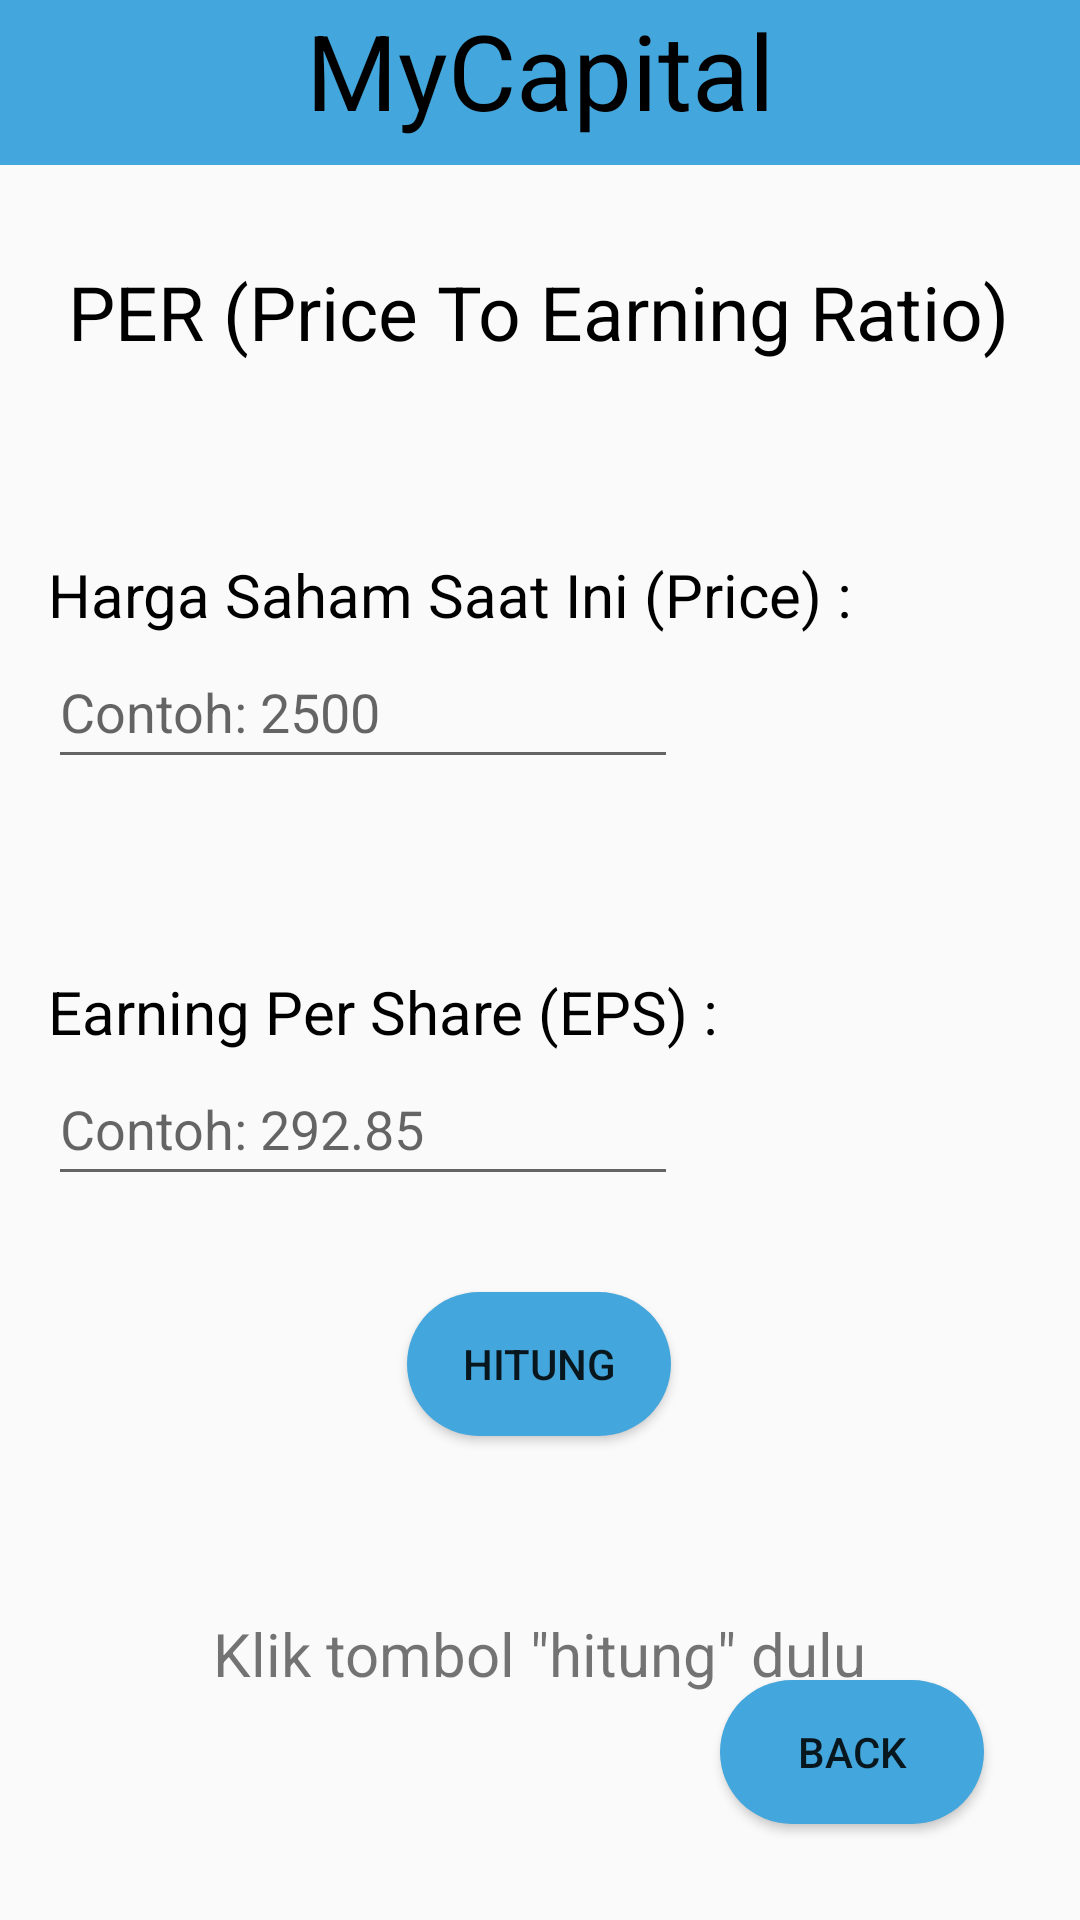

This screen was rendered from an Android layout file. Write that file and the resources it references.
<!-- AndroidManifest.xml: application theme Theme.MyCapital -->
<!-- res/layout/activity_per.xml -->
<?xml version="1.0" encoding="utf-8"?>
<androidx.constraintlayout.widget.ConstraintLayout xmlns:android="http://schemas.android.com/apk/res/android"
    xmlns:app="http://schemas.android.com/apk/res-auto"
    xmlns:tools="http://schemas.android.com/tools"
    android:layout_width="match_parent"
    android:layout_height="match_parent"
    tools:context=".PER">

    <TextView
        android:id="@+id/textView4"
        android:layout_width="match_parent"
        android:layout_height="55dp"
        android:background="#43A6DC"
        android:text="MyCapital"
        android:textAlignment="center"
        android:textColor="@color/black"
        android:textSize="35sp"
        app:layout_constraintEnd_toEndOf="parent"
        app:layout_constraintStart_toStartOf="parent"
        app:layout_constraintTop_toTopOf="parent" />

    <TextView
        android:id="@+id/textView8"
        android:layout_width="wrap_content"
        android:layout_height="wrap_content"
        android:layout_marginStart="47dp"
        android:layout_marginTop="32dp"
        android:layout_marginEnd="48dp"
        android:text="PER (Price To Earning Ratio)"
        android:textColor="@color/black"
        android:textSize="25sp"
        app:layout_constraintEnd_toEndOf="parent"
        app:layout_constraintStart_toStartOf="parent"
        app:layout_constraintTop_toBottomOf="@+id/textView4" />

    <TextView
        android:id="@+id/textView10"
        android:layout_width="wrap_content"
        android:layout_height="wrap_content"
        android:layout_marginStart="16dp"
        android:layout_marginTop="64dp"
        android:text="Harga Saham Saat Ini (Price) :"
        android:textColor="#000000"
        android:textSize="20sp"
        app:layout_constraintStart_toStartOf="parent"
        app:layout_constraintTop_toBottomOf="@+id/textView8" />

    <TextView
        android:id="@+id/textView11"
        android:layout_width="wrap_content"
        android:layout_height="wrap_content"
        android:layout_marginStart="16dp"
        android:layout_marginTop="64dp"
        android:text="Earning Per Share (EPS) : "
        android:textColor="#000000"
        android:textSize="20sp"
        app:layout_constraintStart_toStartOf="parent"
        app:layout_constraintTop_toBottomOf="@+id/inputPrice" />

    <Button
        android:id="@+id/HitungButton"
        android:layout_width="wrap_content"
        android:layout_height="wrap_content"
        android:layout_marginStart="161dp"
        android:layout_marginTop="32dp"
        android:layout_marginEnd="162dp"
        android:background="@drawable/rounded_button"
        android:backgroundTint="#43A6DC"
        android:text="Hitung"
        app:layout_constraintEnd_toEndOf="parent"
        app:layout_constraintStart_toStartOf="parent"
        app:layout_constraintTop_toBottomOf="@+id/inputEPS" />

    <TextView
        android:id="@+id/textView12"
        android:layout_width="wrap_content"
        android:layout_height="wrap_content"
        android:layout_marginStart="182dp"
        android:layout_marginTop="16dp"
        android:layout_marginEnd="183dp"
        android:text="Hasil"
        android:textColor="@color/black"
        android:textSize="20sp"
        app:layout_constraintEnd_toEndOf="parent"
        app:layout_constraintStart_toStartOf="parent"
        app:layout_constraintTop_toBottomOf="@+id/HitungButton" />

    <TextView
        android:id="@+id/HasilHitungText"
        android:layout_width="wrap_content"
        android:layout_height="wrap_content"
        android:layout_marginStart="96dp"
        android:layout_marginTop="16dp"
        android:layout_marginEnd="97dp"
        android:text="Klik tombol &quot;hitung&quot; dulu"
        android:textAlignment="center"
        android:textSize="20sp"
        app:layout_constraintEnd_toEndOf="parent"
        app:layout_constraintStart_toStartOf="parent"
        app:layout_constraintTop_toBottomOf="@+id/textView12" />

    <EditText
        android:id="@+id/inputPrice"
        android:layout_width="wrap_content"
        android:layout_height="wrap_content"
        android:layout_marginStart="16dp"
        android:ems="10"
        android:hint="Contoh: 2500"
        android:textColor="@color/black"
        android:inputType="number"
        android:minHeight="48dp"
        app:layout_constraintStart_toStartOf="parent"
        app:layout_constraintTop_toBottomOf="@+id/textView10" />

    <EditText
        android:id="@+id/inputEPS"
        android:layout_width="wrap_content"
        android:layout_height="wrap_content"
        android:layout_marginStart="16dp"
        android:ems="10"
        android:hint="Contoh: 292.85"
        android:textColor="@color/black"
        android:inputType="numberDecimal"
        android:minHeight="48dp"
        app:layout_constraintStart_toStartOf="parent"
        app:layout_constraintTop_toBottomOf="@+id/textView11" />

    <Button
        android:id="@+id/perBackButton"
        android:layout_width="wrap_content"
        android:layout_height="wrap_content"
        android:layout_marginEnd="32dp"
        android:layout_marginBottom="32dp"
        android:background="@drawable/rounded_button"
        android:backgroundTint="#43A6DC"
        android:text="Back"
        app:layout_constraintBottom_toBottomOf="parent"
        app:layout_constraintEnd_toEndOf="parent" />

</androidx.constraintlayout.widget.ConstraintLayout>
<!-- resources referenced by this layout -->
<resources>
  <!-- drawable rounded_button (drawable-v24) -->
  <?xml version="1.0" encoding="utf-8"?>
  <shape xmlns:android="http://schemas.android.com/apk/res/android">
  
  <solid android:color="#fff"/>
      <corners
          android:radius="45dp"/>
  
  </shape>
  <style name="Theme.MyCapital" parent="Theme.AppCompat.Light.NoActionBar">
          
          <item name="colorPrimary">@color/purple_500</item>
          <item name="colorPrimaryVariant">@color/purple_700</item>
          <item name="colorOnPrimary">@color/white</item>
          
          <item name="colorSecondary">@color/teal_200</item>
          <item name="colorSecondaryVariant">@color/teal_700</item>
          <item name="colorOnSecondary">@color/black</item>
          
          <item name="android:statusBarColor" tools:targetApi="l">?attr/colorPrimaryVariant</item>
          
      </style>
  <!-- not gathered from this repository: default colours our renderer supplied (Android Studio template values) -->
  <color name="purple_500">#FF6200EE</color>
  <color name="purple_700">#FF3700B3</color>
  <color name="teal_200">#FF03DAC5</color>
  <color name="teal_700">#FF018786</color>
  <color name="black">#FF000000</color>
  <color name="white">#FFFFFFFF</color>
</resources>
